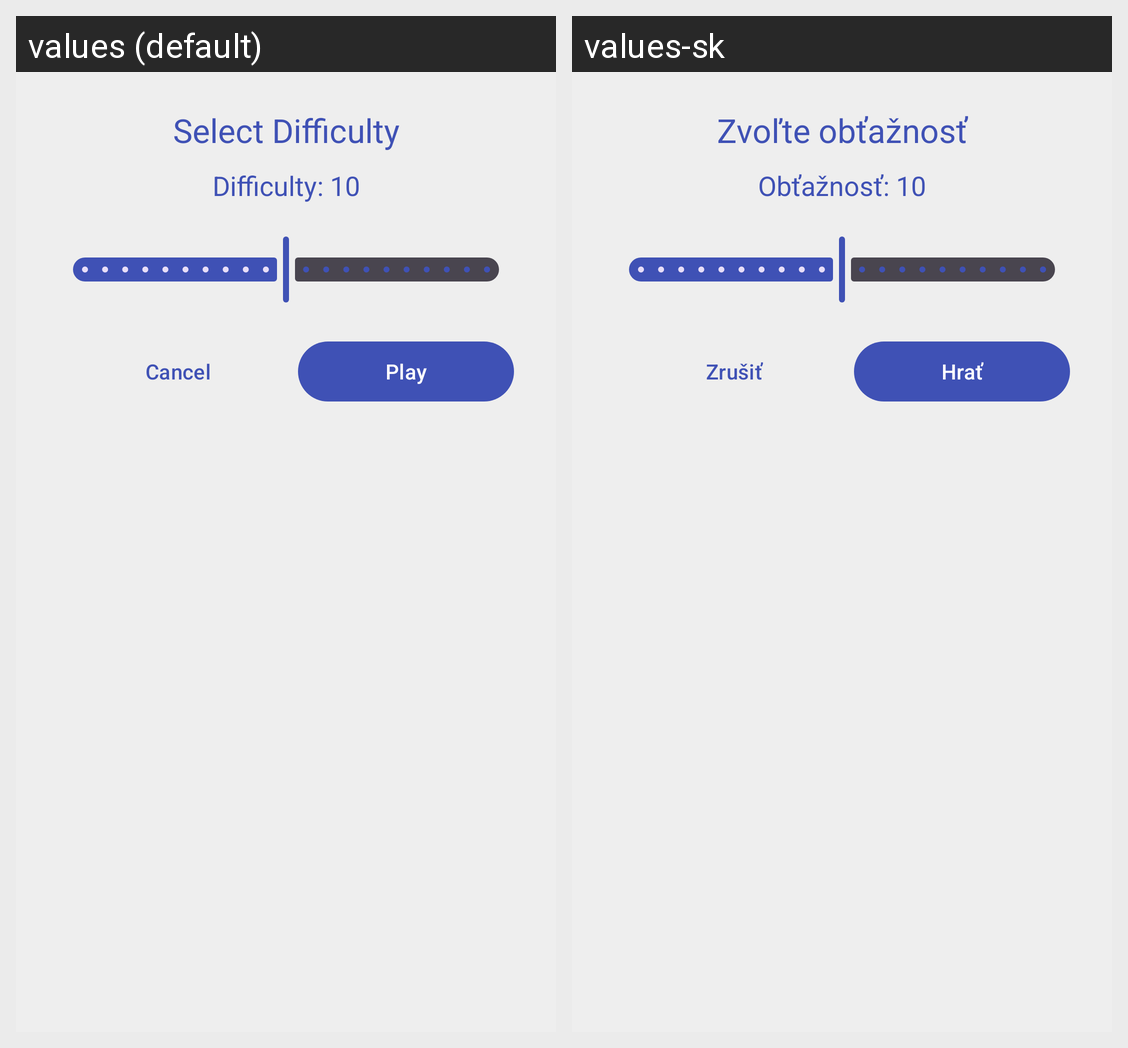

For this localized Android screen grid, give each drawn string resource with its value in every locale shown.
Android screen res/layout/dialog_difficulty.xml rendered under 2 locales, left to right: values (default), values-sk. Device: Nexus 5 (rendered at 1080×1920; each locale shown at half size, 540×960, under a caption strip naming it); theme Theme.TheChessLearningGame.
Strings drawn on this screen, with the default value and each locale's value (text and hints the layout hard-codes, and strings that could not be matched under every locale, appear in the picture but are not listed):

select_difficulty
  values: Select Difficulty
  values-sk: Zvoľte obťažnosť

difficulty_10
  values: Difficulty: 10
  values-sk: Obťažnosť: 10

cancel
  values: Cancel
  values-sk: Zrušiť

play
  values: Play
  values-sk: Hrať
